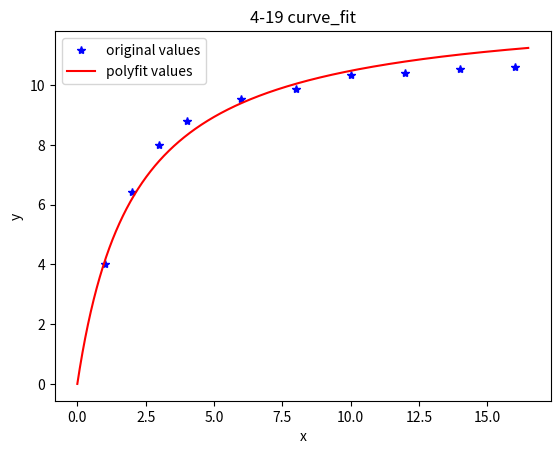

Reproduce this figure in Python.
# Method 2
import matplotlib.pyplot as plt
import scipy
import numpy as np

fi0 = np.transpose(np.array([1, 1, 1, 1, 1, 1, 1, 1, 1, 1]))
fi1 = np.transpose(np.array([1, 1 / 2, 1 / 3, 1 / 4, 1 / 6, 1 / 8, 1 / 10, 1 / 12, 1 / 14, 1 / 16]))

x = np.transpose(np.array([1, 2, 3, 4, 6, 8, 10, 12, 14, 16]))
y = np.transpose(np.array([4, 6.41, 8.01, 8.79, 9.53, 9.86, 10.33, 10.42, 10.53, 10.61]))

G = np.array([
    [np.dot(fi0, fi0), np.dot(fi1, fi0)],
    [np.dot(fi0, fi1), np.dot(fi1, fi1)]
])
d = np.array([np.dot(1 / y, fi0), np.dot(1 / y, fi1)])
fi = np.linalg.solve(G, d)

print(G)
print(d)
print(fi)


def func(x):
    return x / (fi[0] * x + fi[1])


fiy = np.transpose(
    np.array([func(1), func(2), func(3), func(4), func(6), func(8), func(10), func(12), func(14), func(16)]))
print(fiy)

delta_square = np.power(np.linalg.norm(y - fiy, ord=2), 2)
print(delta_square)

plot1 = plt.plot(x, y, 'b*', label='original values')

xd = np.arange(0, 16.5, 0.01)
yd = xd / (fi[0] * xd + fi[1])

plot2 = plt.plot(xd, yd, 'r', label='polyfit values')
plt.xlabel('x')
plt.ylabel('y')
plt.legend(loc=2)
plt.title('4-19 curve_fit')
plt.show()
